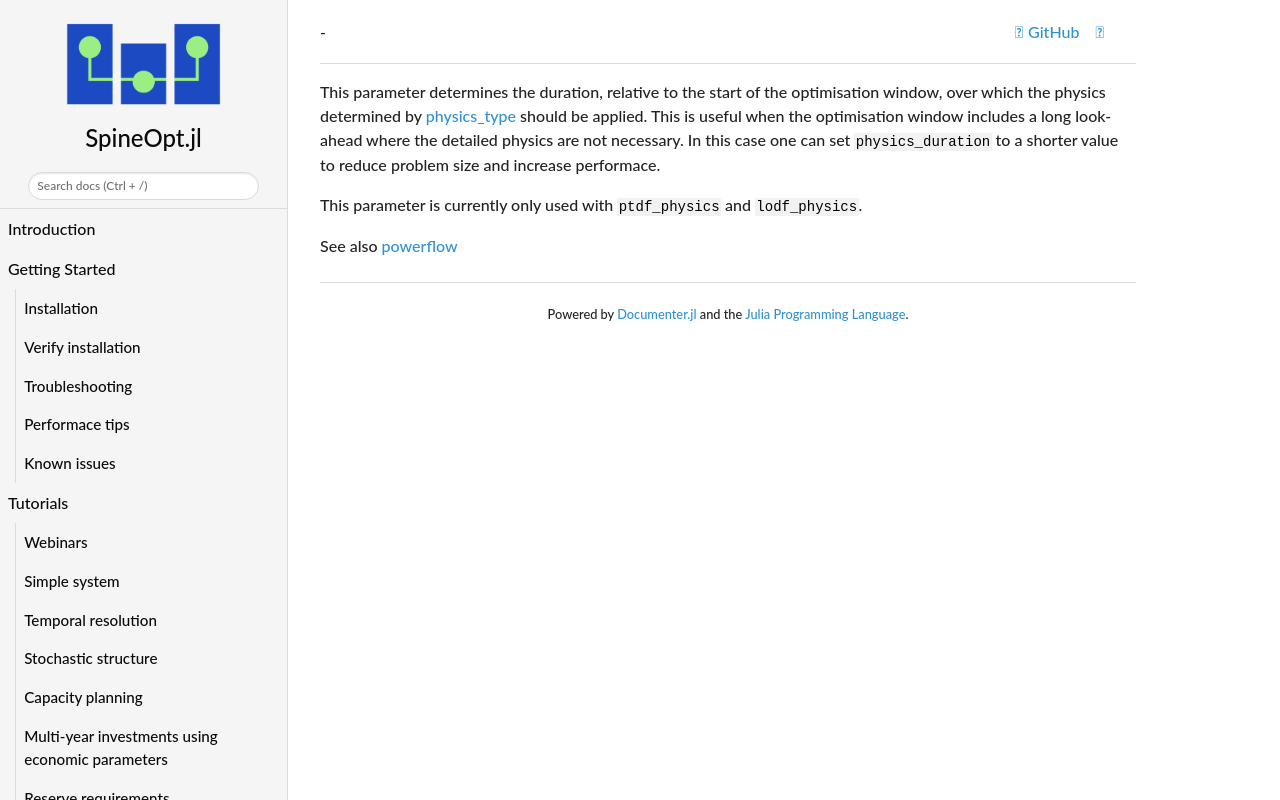

repository: spine-tools/SpineOpt.jl · page: dev/concept_reference/physics_duration/index.html · generator: mkdocs

This parameter determines the duration, relative to the start of the optimisation window,
over which the physics determined by [physics\_type](@ref) should be applied.
This is useful when the optimisation window includes a long look-ahead where the detailed physics are not
necessary. In this case one can set `physics_duration` to a shorter value to reduce problem size
and increase performace.

This parameter is currently only used with `ptdf_physics` and `lodf_physics`.

See also [powerflow](@ref ptdf-based-powerflow)
